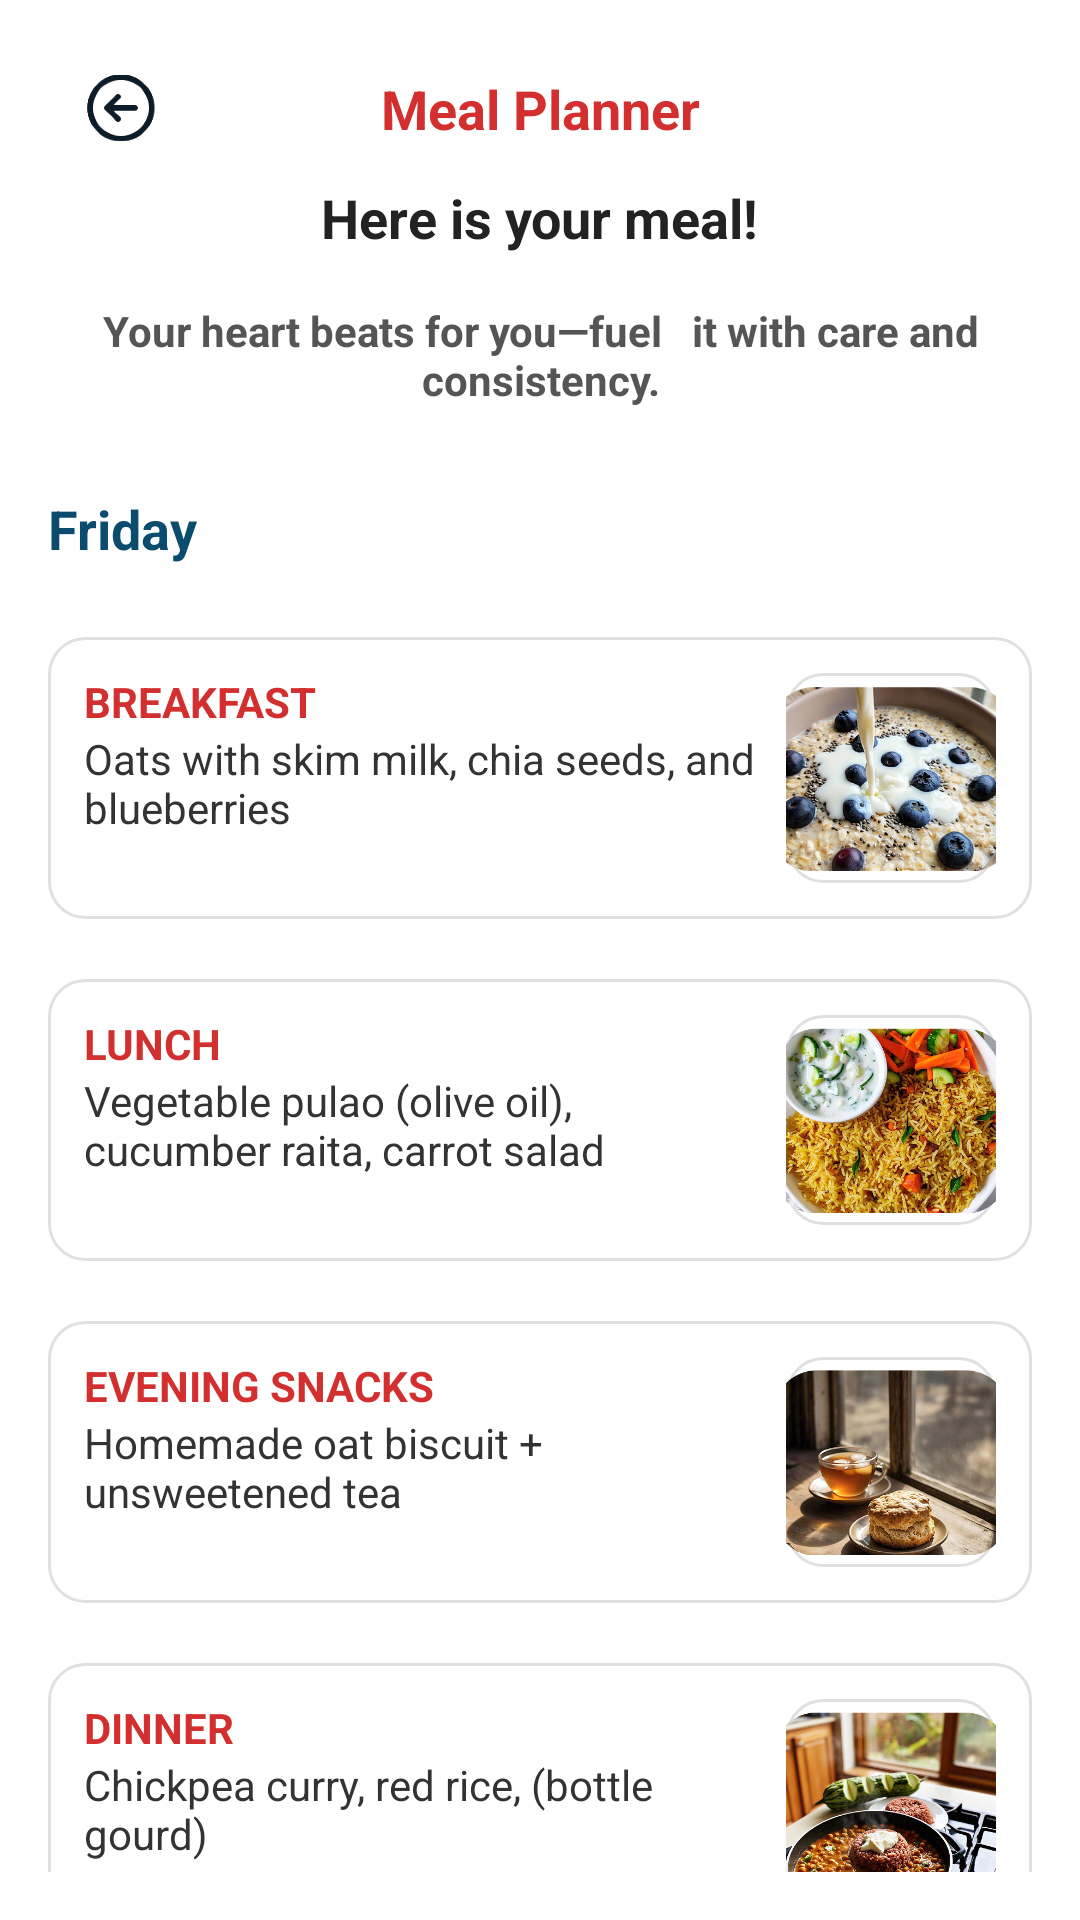

The Android layout XML behind this screen, and the referenced resources:
<!-- AndroidManifest.xml: application theme Theme.BEATWELL -->
<!-- res/layout/activity_friday.xml -->
<?xml version="1.0" encoding="utf-8"?>
<ScrollView xmlns:android="http://schemas.android.com/apk/res/android"
    android:layout_width="match_parent"
    android:layout_height="match_parent"
    android:background="@android:color/white"
    android:padding="16dp">

    <LinearLayout
        android:layout_width="match_parent"
        android:layout_height="wrap_content"
        android:orientation="vertical">

        
        <LinearLayout
            android:id="@+id/topBar"
            android:layout_width="match_parent"
            android:layout_height="wrap_content"
            android:orientation="horizontal"
            android:gravity="center_vertical"
            android:paddingHorizontal="12dp"
            android:paddingVertical="8dp">

            <ImageView
                android:id="@+id/backButton"
                android:layout_width="24dp"
                android:layout_height="24dp"
                android:src="@drawable/back"
                android:contentDescription="Back" />

            <TextView
                android:layout_width="match_parent"
                android:layout_height="wrap_content"
                android:text="Meal Planner"
                android:textAlignment="center"
                android:layout_marginEnd="24dp"
                android:textSize="18sp"
                android:textStyle="bold"
                android:textColor="#D32F2F" />
        </LinearLayout>

        
        <TextView
            android:id="@+id/mealSubtitle"
            android:layout_width="wrap_content"
            android:layout_height="wrap_content"
            android:layout_gravity="center"
            android:text="Here is your meal!"
            android:textColor="#222222"
            android:textSize="18sp"
            android:textStyle="bold"
            android:layout_marginTop="4dp"
            android:layout_marginBottom="4dp" />

        
        <TextView
            android:id="@+id/mealQuote"
            android:layout_width="match_parent"
            android:layout_height="wrap_content"
            android:gravity="center"
            android:textStyle="bold"
            android:text="Your heart beats for you—fuel   it with care and consistency."
            android:textColor="#555555"
            android:textSize="14sp"
            android:layout_marginTop="12dp"
            android:layout_marginBottom="16dp" />

        
        <TextView
            android:id="@+id/dayTitle"
            android:layout_width="wrap_content"
            android:layout_height="wrap_content"
            android:text="Friday"
            android:textColor="#0A4B6E"
            android:textSize="18sp"
            android:textStyle="bold"
            android:layout_marginTop="12dp"
            android:layout_marginBottom="16dp" />

        
        <LinearLayout
            android:layout_width="match_parent"
            android:layout_height="wrap_content"
            android:background="@drawable/rounded_card"
            android:layout_marginTop="8dp"
            android:orientation="horizontal"
            android:padding="12dp"
            android:layout_marginBottom="12dp">

            <LinearLayout
                android:layout_width="0dp"
                android:layout_height="wrap_content"
                android:layout_weight="1"
                android:orientation="vertical">

                <TextView
                    android:layout_width="wrap_content"
                    android:layout_height="wrap_content"
                    android:text="BREAKFAST"
                    android:textColor="#D32F2F"
                    android:textStyle="bold"
                    android:textSize="14sp" />

                <TextView
                    android:layout_width="wrap_content"
                    android:layout_height="wrap_content"
                    android:text="Oats with skim milk, chia seeds, and blueberries"
                    android:textColor="#333333"
                    android:textSize="14sp" />
            </LinearLayout>

            <ImageView
                android:layout_width="70dp"
                android:layout_height="70dp"
                android:scaleType="centerCrop"
                android:src="@drawable/breakfast_img"
                android:layout_marginStart="8dp"
                android:background="@drawable/rounded_card" />
        </LinearLayout>

        
        <LinearLayout
            android:layout_width="match_parent"
            android:layout_height="wrap_content"
            android:background="@drawable/rounded_card"
            android:layout_marginTop="8dp"
            android:orientation="horizontal"
            android:padding="12dp"
            android:layout_marginBottom="12dp">

            <LinearLayout
                android:layout_width="0dp"
                android:layout_height="wrap_content"
                android:layout_weight="1"
                android:orientation="vertical">

                <TextView
                    android:layout_width="wrap_content"
                    android:layout_height="wrap_content"
                    android:text="LUNCH"
                    android:textColor="#D32F2F"
                    android:textStyle="bold"
                    android:textSize="14sp" />

                <TextView
                    android:layout_width="wrap_content"
                    android:layout_height="wrap_content"
                    android:text="Vegetable pulao (olive oil), cucumber raita, carrot salad"
                    android:textColor="#333333"
                    android:textSize="14sp" />
            </LinearLayout>

            <ImageView
                android:layout_width="70dp"
                android:layout_height="70dp"
                android:scaleType="centerCrop"
                android:src="@drawable/lunch"
                android:layout_marginStart="8dp"
                android:background="@drawable/rounded_card" />
        </LinearLayout>

        
        <LinearLayout
            android:layout_width="match_parent"
            android:layout_height="wrap_content"
            android:background="@drawable/rounded_card"
            android:layout_marginTop="8dp"
            android:orientation="horizontal"
            android:padding="12dp"
            android:layout_marginBottom="12dp">

            <LinearLayout
                android:layout_width="0dp"
                android:layout_height="wrap_content"
                android:layout_weight="1"
                android:orientation="vertical">

                <TextView
                    android:layout_width="wrap_content"
                    android:layout_height="wrap_content"
                    android:text="EVENING SNACKS"
                    android:textColor="#D32F2F"
                    android:textStyle="bold"
                    android:textSize="14sp" />

                <TextView
                    android:layout_width="wrap_content"
                    android:layout_height="wrap_content"
                    android:text="Homemade oat biscuit + unsweetened tea"
                    android:textColor="#333333"
                    android:textSize="14sp" />
            </LinearLayout>

            <ImageView
                android:layout_width="70dp"
                android:layout_height="70dp"
                android:scaleType="centerCrop"
                android:src="@drawable/tea"
                android:layout_marginStart="8dp"
                android:background="@drawable/rounded_card" />
        </LinearLayout>

        
        <LinearLayout
            android:layout_width="match_parent"
            android:layout_height="wrap_content"
            android:background="@drawable/rounded_card"
            android:layout_marginTop="8dp"
            android:orientation="horizontal"
            android:padding="12dp"
            android:layout_marginBottom="12dp">

            <LinearLayout
                android:layout_width="0dp"
                android:layout_height="wrap_content"
                android:layout_weight="1"
                android:orientation="vertical">

                <TextView
                    android:layout_width="wrap_content"
                    android:layout_height="wrap_content"
                    android:text="DINNER"
                    android:textColor="#D32F2F"
                    android:textStyle="bold"
                    android:textSize="14sp" />

                <TextView
                    android:layout_width="wrap_content"
                    android:layout_height="wrap_content"
                    android:text="Chickpea curry, red rice, (bottle gourd)"
                    android:textColor="#333333"
                    android:textSize="14sp" />
            </LinearLayout>

            <ImageView
                android:layout_width="70dp"
                android:layout_height="70dp"
                android:scaleType="centerCrop"
                android:src="@drawable/dinner"
                android:layout_marginStart="8dp"
                android:background="@drawable/rounded_card" />
        </LinearLayout>

    </LinearLayout>
</ScrollView>
<!-- resources referenced by this layout -->
<resources>
  <!-- drawable back: png bitmap (drawable, 35394 bytes) -->
  <!-- drawable breakfast_img: png bitmap (drawable, 275392 bytes) -->
  <!-- drawable dinner: png bitmap (drawable, 330480 bytes) -->
  <!-- drawable lunch: png bitmap (drawable, 379853 bytes) -->
  <!-- drawable rounded_card (drawable) -->
  <?xml version="1.0" encoding="utf-8"?>
  <shape xmlns:android="http://schemas.android.com/apk/res/android"
      android:shape="rectangle">
  
      
      <solid android:color="@android:color/white" />
  
      
      <corners android:radius="12dp" />
  
      
      <stroke
          android:width="1dp"
          android:color="#E0E0E0" />
  
      
      <padding
          android:bottom="4dp"
          android:left="4dp"
          android:right="4dp"
          android:top="4dp" />
  </shape>
  <!-- drawable tea: png bitmap (drawable, 273374 bytes) -->
  <style name="Theme.BEATWELL" parent="Theme.MaterialComponents.DayNight.NoActionBar">
          
          <item name="colorPrimary">@color/purple_500</item>
          <item name="colorPrimaryVariant">@color/purple_700</item>
          <item name="colorOnPrimary">@color/white</item>
  
          
          <item name="colorSecondary">@color/teal_200</item>
          <item name="colorSecondaryVariant">@color/teal_700</item>
          <item name="colorOnSecondary">@color/black</item>
  
          
          <item name="android:statusBarColor">?attr/colorPrimaryVariant</item>
  
          
          <item name="android:navigationBarColor">@color/black</item>
      </style>
  <color name="purple_500">#6200EE</color>
  <color name="purple_700">#3700B3</color>
  <color name="white">#FFFFFFFF</color>
  <color name="teal_200">#FF03DAC5</color>
  <color name="teal_700">#FF018786</color>
  <color name="black">#FF000000</color>
</resources>
